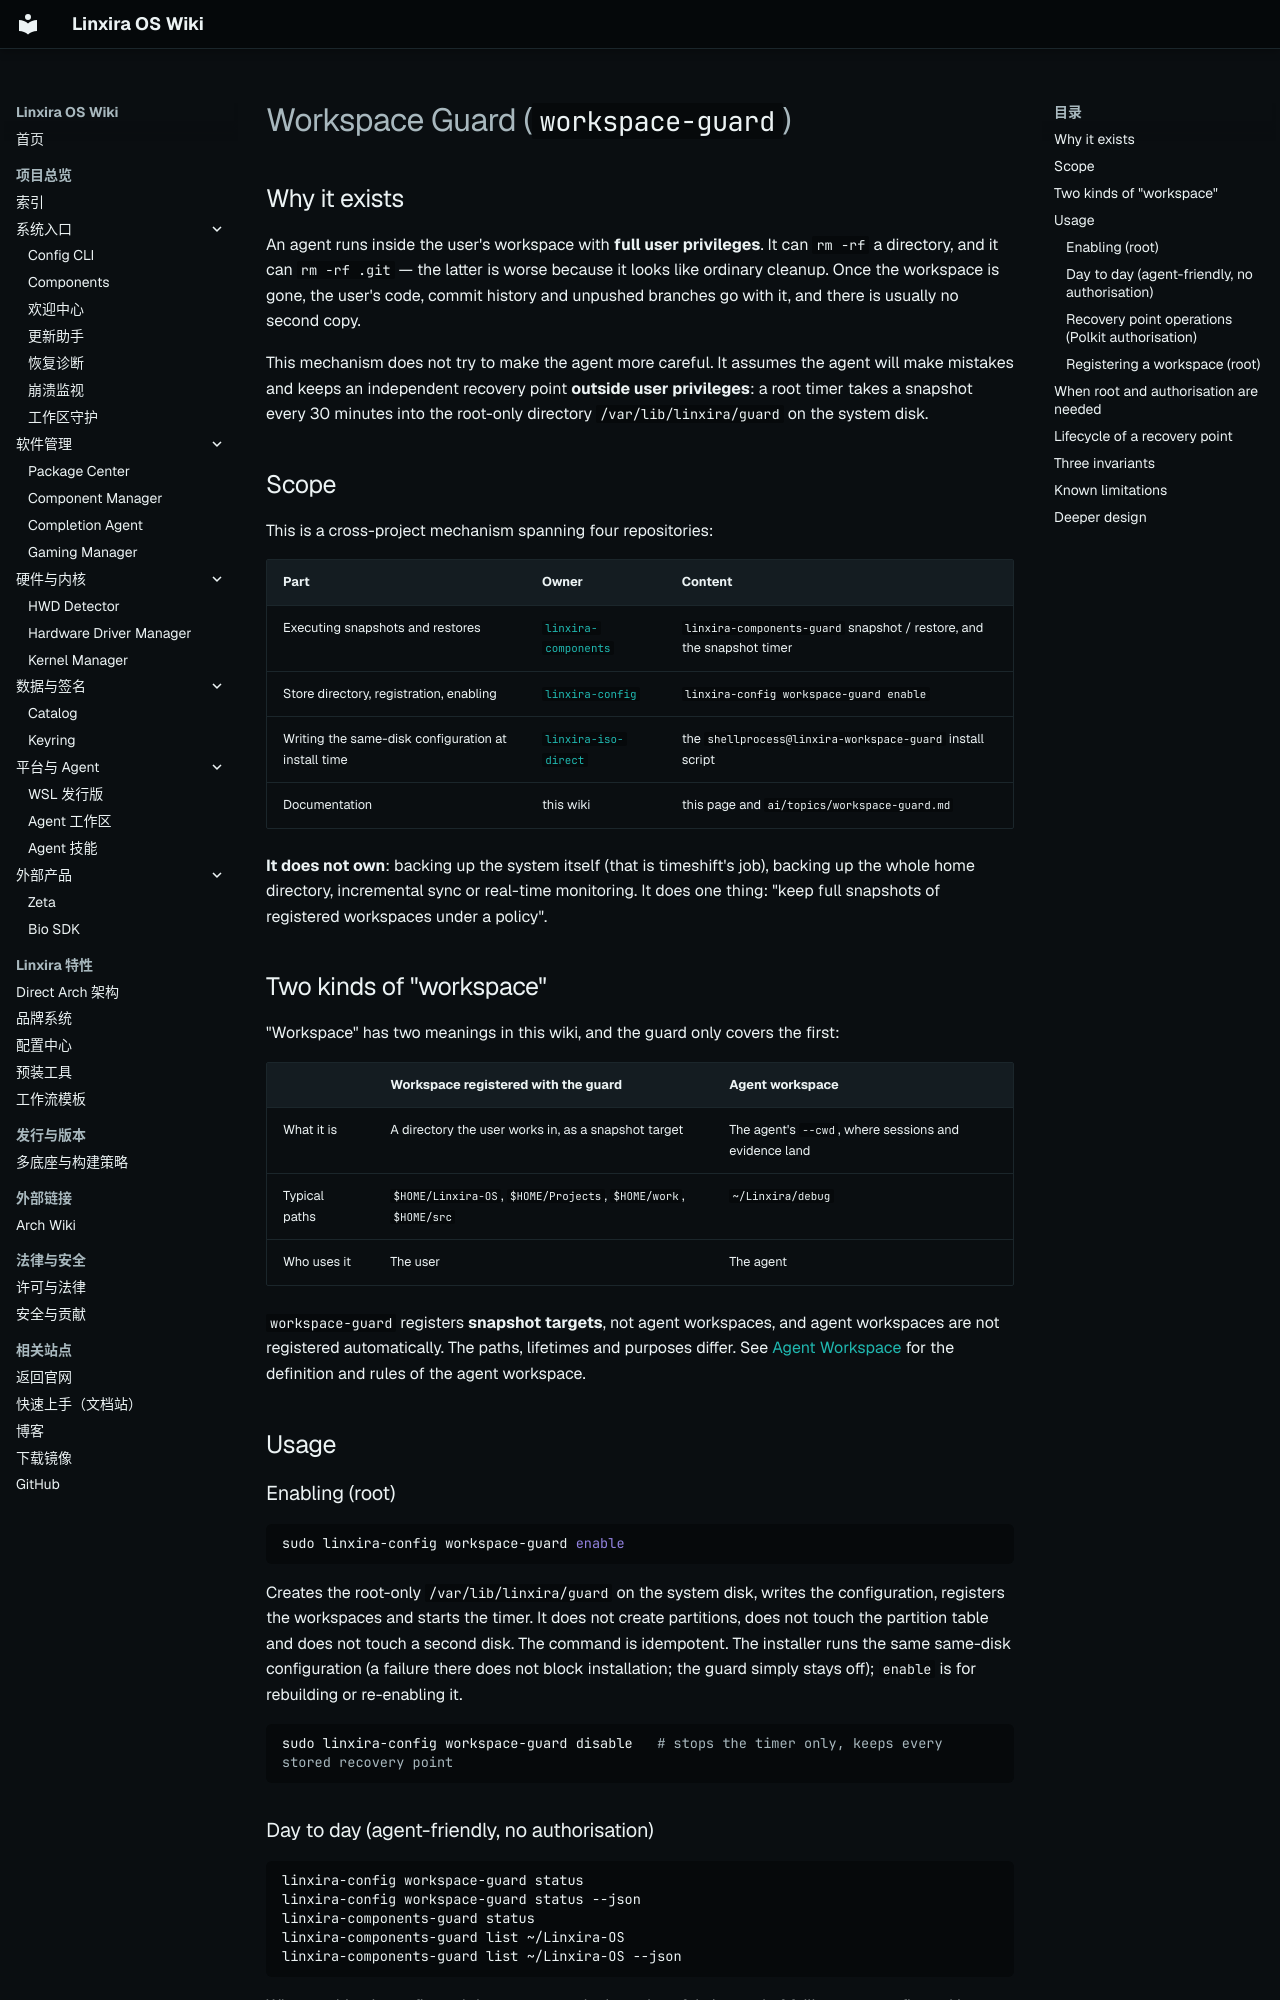

repository: Linxira-OS/linxira-wiki · page: en/software/workspace-guard/index.html · generator: mkdocs

# Workspace Guard (`workspace-guard`)

## Why it exists

An agent runs inside the user's workspace with **full user privileges**. It can `rm -rf` a directory, and it can `rm -rf .git` — the latter is worse because it looks like ordinary cleanup. Once the workspace is gone, the user's code, commit history and unpushed branches go with it, and there is usually no second copy.

This mechanism does not try to make the agent more careful. It assumes the agent will make mistakes and keeps an independent recovery point **outside user privileges**: a root timer takes a snapshot every 30 minutes into the root-only directory `/var/lib/linxira/guard` on the system disk.

## Scope

This is a cross-project mechanism spanning four repositories:

| Part | Owner | Content |
|---|---|---|
| Executing snapshots and restores | [`linxira-components`](components.md) | `linxira-components-guard` snapshot / restore, and the snapshot timer |
| Store directory, registration, enabling | [`linxira-config`](config.md) | `linxira-config workspace-guard enable` |
| Writing the same-disk configuration at install time | [`linxira-iso-direct`](https://github.com/Linxira-OS/linxira-iso-direct) | the `shellprocess@linxira-workspace-guard` install script |
| Documentation | this wiki | this page and `ai/topics/workspace-guard.md` |

**It does not own**: backing up the system itself (that is timeshift's job), backing up the whole home directory, incremental sync or real-time monitoring. It does one thing: "keep full snapshots of registered workspaces under a policy".

## Two kinds of "workspace"

"Workspace" has two meanings in this wiki, and the guard only covers the first:

| | Workspace registered with the guard | Agent workspace |
|---|---|---|
| What it is | A directory the user works in, as a snapshot target | The agent's `--cwd`, where sessions and evidence land |
| Typical paths | `$HOME/Linxira-OS`, `$HOME/Projects`, `$HOME/work`, `$HOME/src` | `~/Linxira/debug` |
| Who uses it | The user | The agent |

`workspace-guard` registers **snapshot targets**, not agent workspaces, and agent workspaces are not registered automatically. The paths, lifetimes and purposes differ. See [Agent Workspace](agent-workspace.md) for the definition and rules of the agent workspace.

## Usage

### Enabling (root)

```bash
sudo linxira-config workspace-guard enable
```

Creates the root-only `/var/lib/linxira/guard` on the system disk, writes the configuration, registers the workspaces and starts the timer. It does not create partitions, does not touch the partition table and does not touch a second disk. The command is idempotent. The installer runs the same same-disk configuration (a failure there does not block installation; the guard simply stays off); `enable` is for rebuilding or re-enabling it.

```bash
sudo linxira-config workspace-guard disable   # stops the timer only, keeps every stored recovery point
```

### Day to day (agent-friendly, no authorisation)

```bash
linxira-config workspace-guard status
linxira-config workspace-guard status --json
linxira-components-guard status
linxira-components-guard list ~/Linxira-OS
linxira-components-guard list ~/Linxira-OS --json
```

When nothing is configured these commands degrade safely instead of failing — unconfigured is a normal state. `linxira-config workspace-guard handbook` additionally prints the AI-readable handbook manifest.

### Recovery point operations (Polkit authorisation)

```bash
linxira-components-guard snapshot ~/Linxira-OS
linxira-components-guard restore <id> --target ~/ws-restored
```
